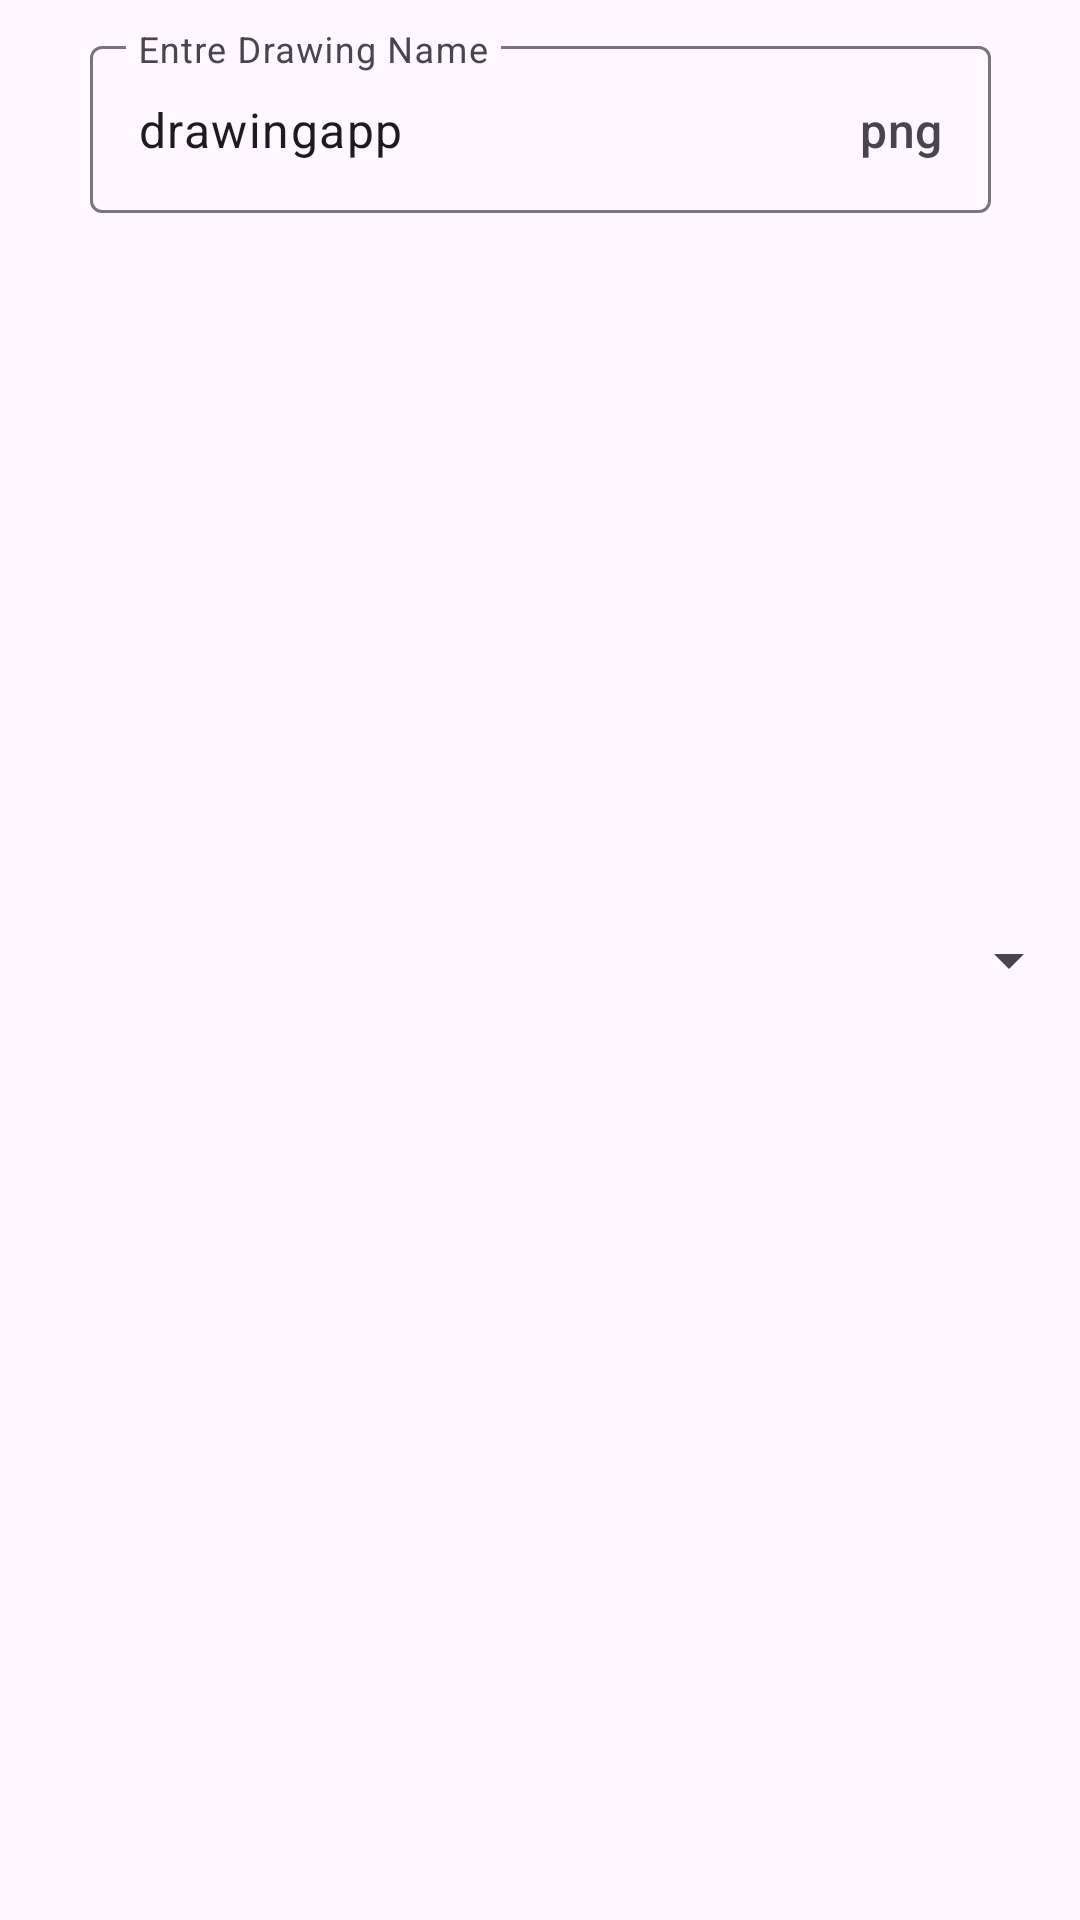

The Android layout XML behind this screen, and the referenced resources:
<!-- AndroidManifest.xml: application theme AppTheme -->
<!-- res/layout/save_drawing.xml -->
<?xml version="1.0" encoding="utf-8"?>
<LinearLayout
     xmlns:android="http://schemas.android.com/apk/res/android"
     xmlns:app="http://schemas.android.com/apk/res-auto"
     android:layout_height="wrap_content"
     android:layout_width="match_parent"
     android:orientation="horizontal">

    <com.google.android.material.textfield.TextInputLayout
         android:layout_height="wrap_content"
         android:layout_width="match_parent"
         app:suffixText="png"
         android:layout_marginEnd="10dp"
         app:placeholderText="Drawing Name"
         android:hint="Entre Drawing Name"
         android:layout_marginTop="10dp"
         android:layout_marginStart="30dp"
         android:layout_weight="1"
         android:id="@+id/fileNameLayout">

        <com.google.android.material.textfield.TextInputEditText
             android:layout_height="match_parent"
             android:layout_width="match_parent"
             android:id="@+id/fileName"
             android:text="drawingapp" />

    </com.google.android.material.textfield.TextInputLayout>

    <androidx.appcompat.widget.AppCompatSpinner
         android:layout_height="wrap_content"
         android:layout_width="wrap_content"
         android:layout_weight="1.4"
         android:layout_gravity="center"
         android:id="@+id/suffixSpinner" />

</LinearLayout>
<!-- resources referenced by this layout -->
<resources>
  <style name="AppTheme" parent="Base.AppTheme" />
  <style name="Base.AppTheme" parent="Theme.Material3.DayNight.NoActionBar">
          
          <item name="android:statusBarColor">@android:color/transparent</item>
          <item name="android:windowLightStatusBar">true</item>
  
          
      </style>
</resources>
